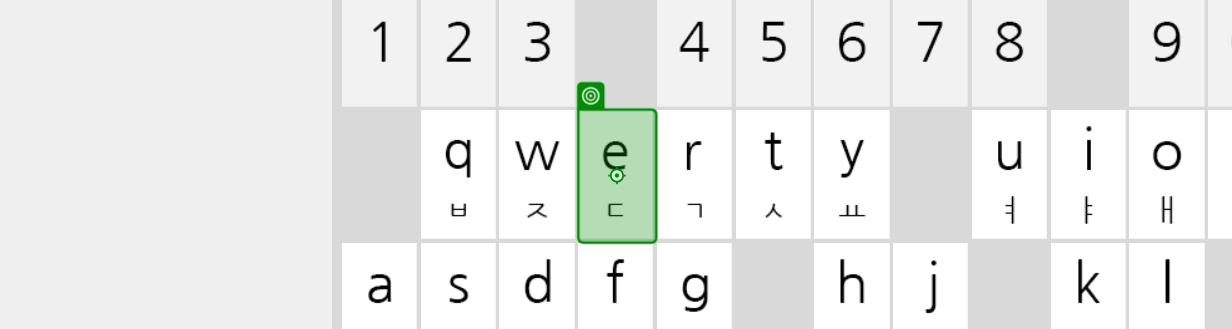
Task: Robotic Enterprise Framework
Workflow: HuyndaiMarineFire

Step 1: click on the image in window '현대해상 영업포탈 시스템' (msedge.exe)

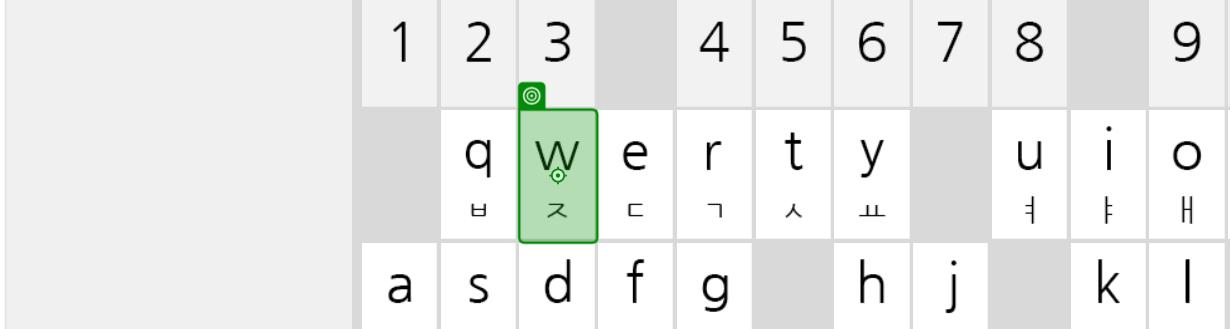
Step 2: click on the image in window '현대해상 영업포탈 시스템' (msedge.exe) (repeated 3 times)

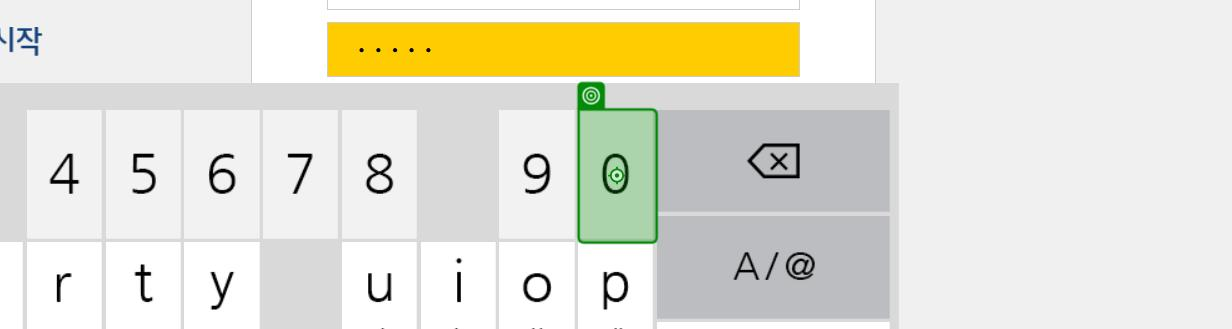
Step 5: click on the image in window '현대해상 영업포탈 시스템' (msedge.exe) (repeated 3 times)

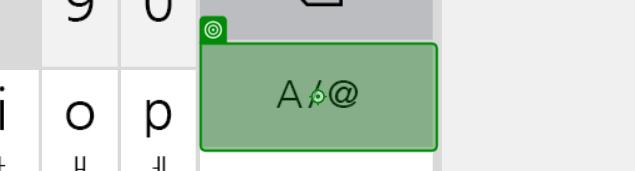
Step 8: click on the image in window '현대해상 영업포탈 시스템' (msedge.exe) (repeated 2 times)

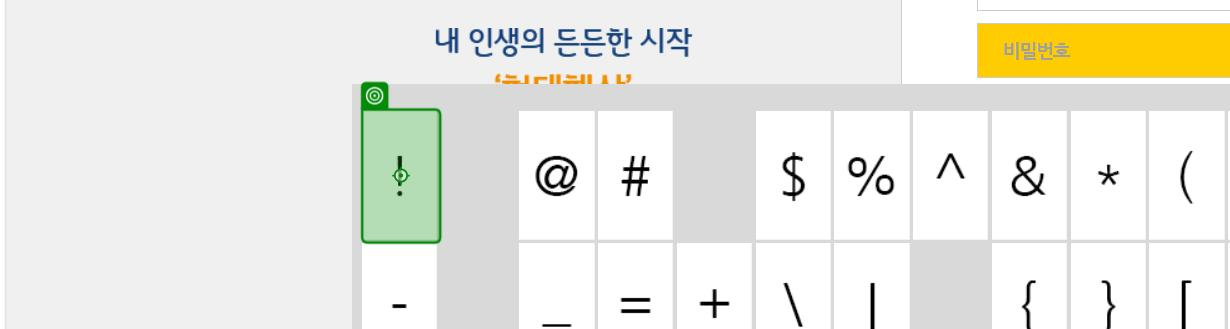
Step 10: click on the image in window '현대해상 영업포탈 시스템' (msedge.exe) (repeated 2 times)

Step 12: click on the text box 'btn_login' in window '현대해상 영업포탈 시스템' (msedge.exe) (no picture)

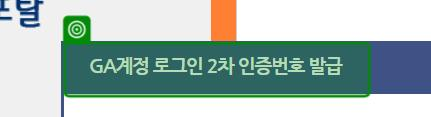
Step 13: check the element 'GA계정 로그인 2차 인증번호 발급' in window '현대해상 영업포탈 시스템' (msedge.exe)

Step 14: click on the text box 'btn_sms' in window '현대해상 영업포탈 시스템' (msedge.exe) (no picture)

Step 15: click on the text box '확인' in window '현대해상 영업포탈 시스템' (msedge.exe) (no picture)

Step 16: type [HDG_SMS_OTP] into the text box in window 'sp.hi.co.kr/websquare/websquare.html?w2xPath=/common/xml/Login.xml' (msedge.exe) (no picture)

Step 17: click on the text box '인증' in window 'sp.hi.co.kr/websquare/websquare.html?w2xPath=/common/xml/Login.xml' (msedge.exe) (no picture)

Step 18 [then]: click on the text box in window '현대해상 영업포탈 시스템' (msedge.exe) (no picture)

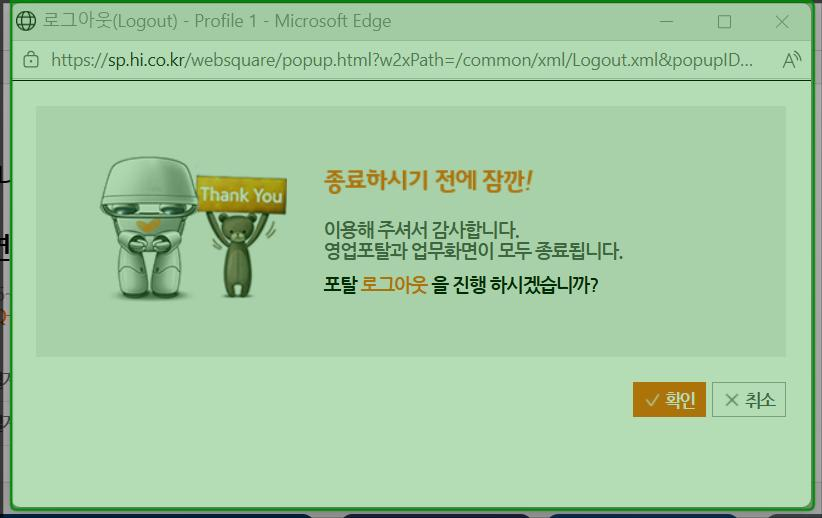
Step 19: check the pane in window '로그아웃(Logout) - Profile 1 - Microsoft Edge' (msedge.exe)
